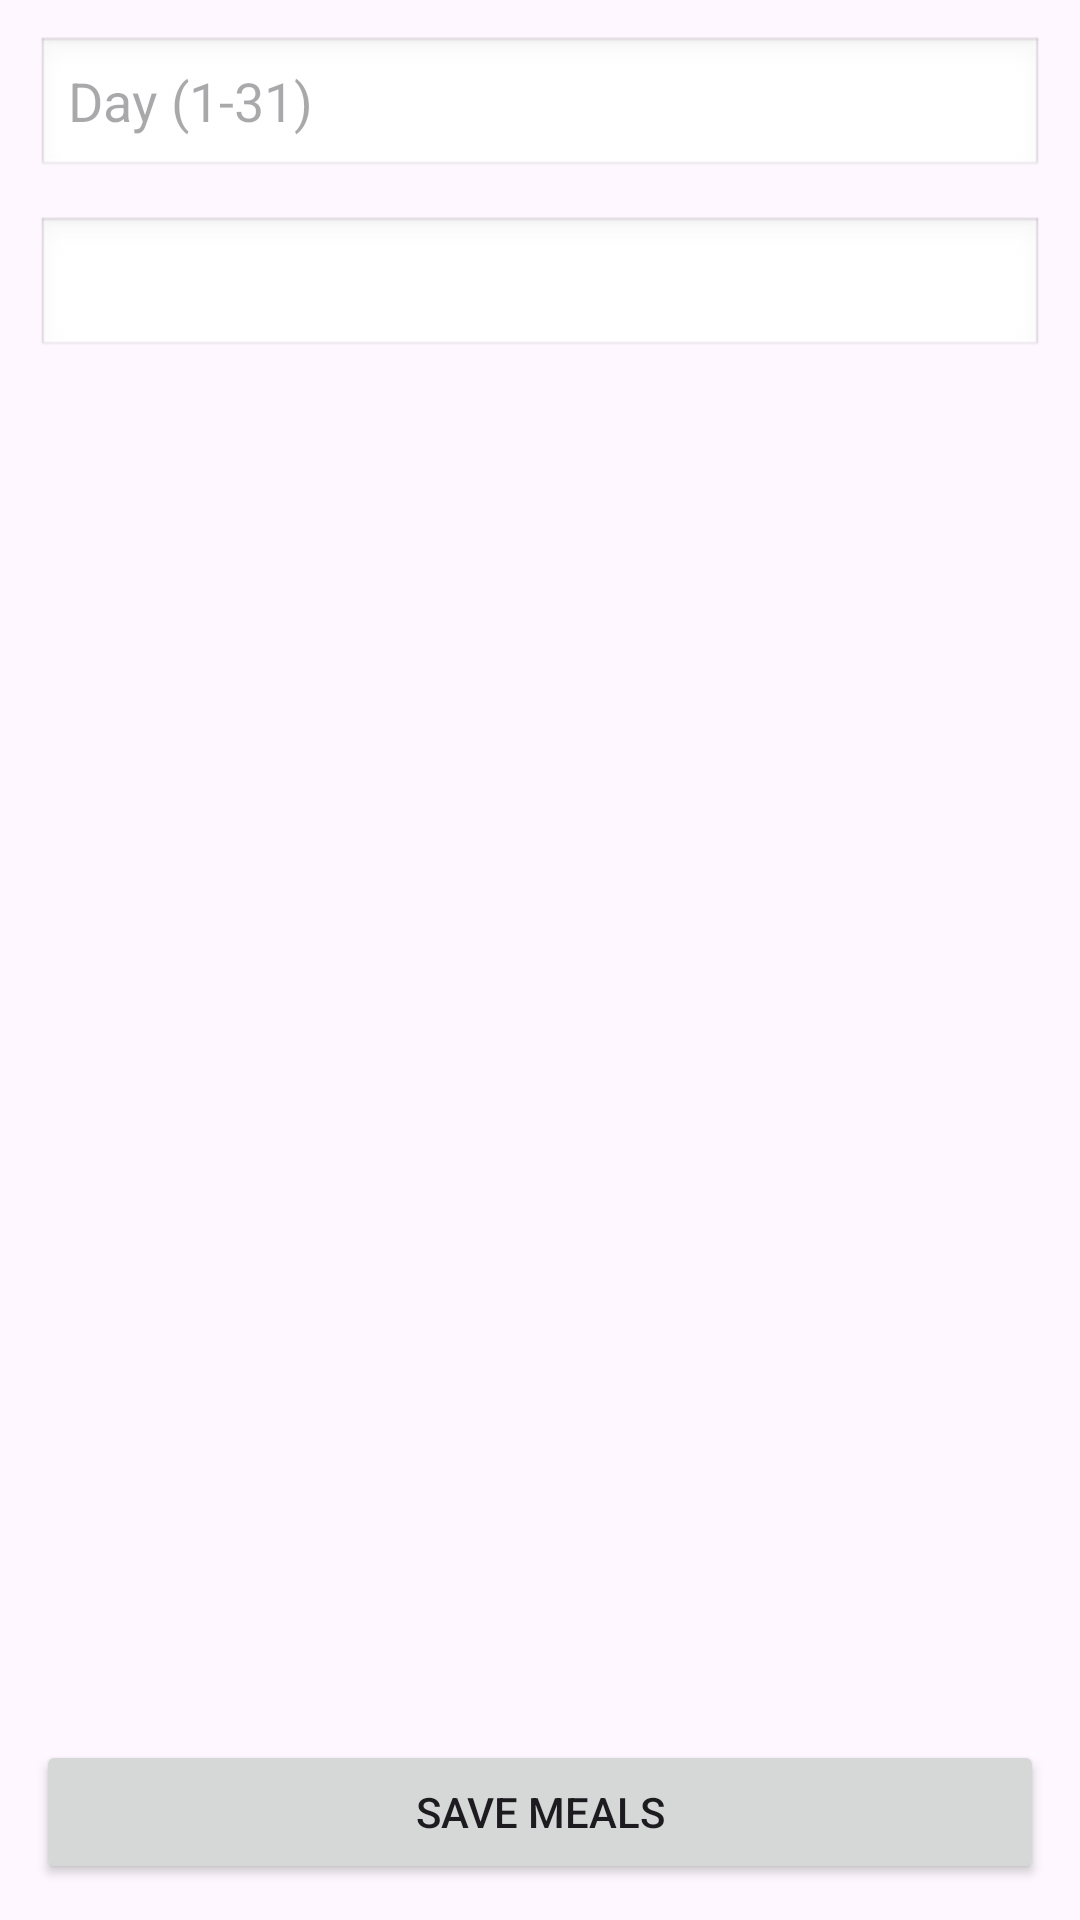

Produce the Android XML layout that renders to this screen, including the resource entries it uses.
<!-- AndroidManifest.xml: application theme Base.Theme.MessManagementApp -->
<!-- res/layout/activity_add_meals.xml -->
<?xml version="1.0" encoding="utf-8"?>
<androidx.constraintlayout.widget.ConstraintLayout xmlns:android="http://schemas.android.com/apk/res/android"
    xmlns:app="http://schemas.android.com/apk/res-auto"
    android:id="@+id/addMeal"
    android:layout_width="match_parent"
    android:layout_height="match_parent">

    <EditText
        android:id="@+id/etDay"
        android:layout_width="0dp"
        android:layout_height="wrap_content"
        android:layout_margin="12dp"
        android:hint="Day (1-31)"
        android:inputType="number"
        android:maxLength="2"
        android:background="@android:drawable/edit_text"
        app:layout_constraintTop_toTopOf="parent"
        app:layout_constraintStart_toStartOf="parent"
        app:layout_constraintEnd_toEndOf="parent"/>

    <Spinner
        android:id="@+id/spinnerMealTime"
        android:layout_width="0dp"
        android:layout_height="wrap_content"
        android:layout_margin="12dp"
        android:background="@android:drawable/edit_text"
        app:layout_constraintTop_toBottomOf="@id/etDay"
        app:layout_constraintStart_toStartOf="parent"
        app:layout_constraintEnd_toEndOf="parent"/>


    <ListView
        android:id="@+id/lvMembers"
        android:layout_width="0dp"
        android:layout_height="0dp"
        android:dividerHeight="8dp"
        app:layout_constraintBottom_toTopOf="@id/btnSave"
        app:layout_constraintEnd_toEndOf="parent"
        app:layout_constraintStart_toStartOf="parent"
        app:layout_constraintTop_toBottomOf="@id/spinnerMealTime" />

    <Button
        android:id="@+id/btnSave"
        android:layout_width="0dp"
        android:layout_height="wrap_content"
        android:layout_margin="12dp"
        android:text="Save Meals"
        app:layout_constraintBottom_toBottomOf="parent"
        app:layout_constraintEnd_toEndOf="parent"
        app:layout_constraintStart_toStartOf="parent" />

</androidx.constraintlayout.widget.ConstraintLayout>
<!-- resources referenced by this layout -->
<resources>
  <style name="Base.Theme.MessManagementApp" parent="Theme.Material3.DayNight.NoActionBar">
  
          
          <item name="colorPrimary">@color/color_primary</item>
          <item name="colorOnPrimary">@color/color_on_primary</item>
          <item name="colorPrimaryContainer">@color/color_primary_container</item>
  
          
          <item name="colorSecondary">@color/color_primary</item>
          <item name="colorOnSecondary">@color/color_on_primary</item>
      </style>
  <color name="color_primary">#2962FF</color>
  <color name="color_on_primary">#FFFFFF</color>
  <color name="color_primary_container">#2962FF</color>
</resources>
